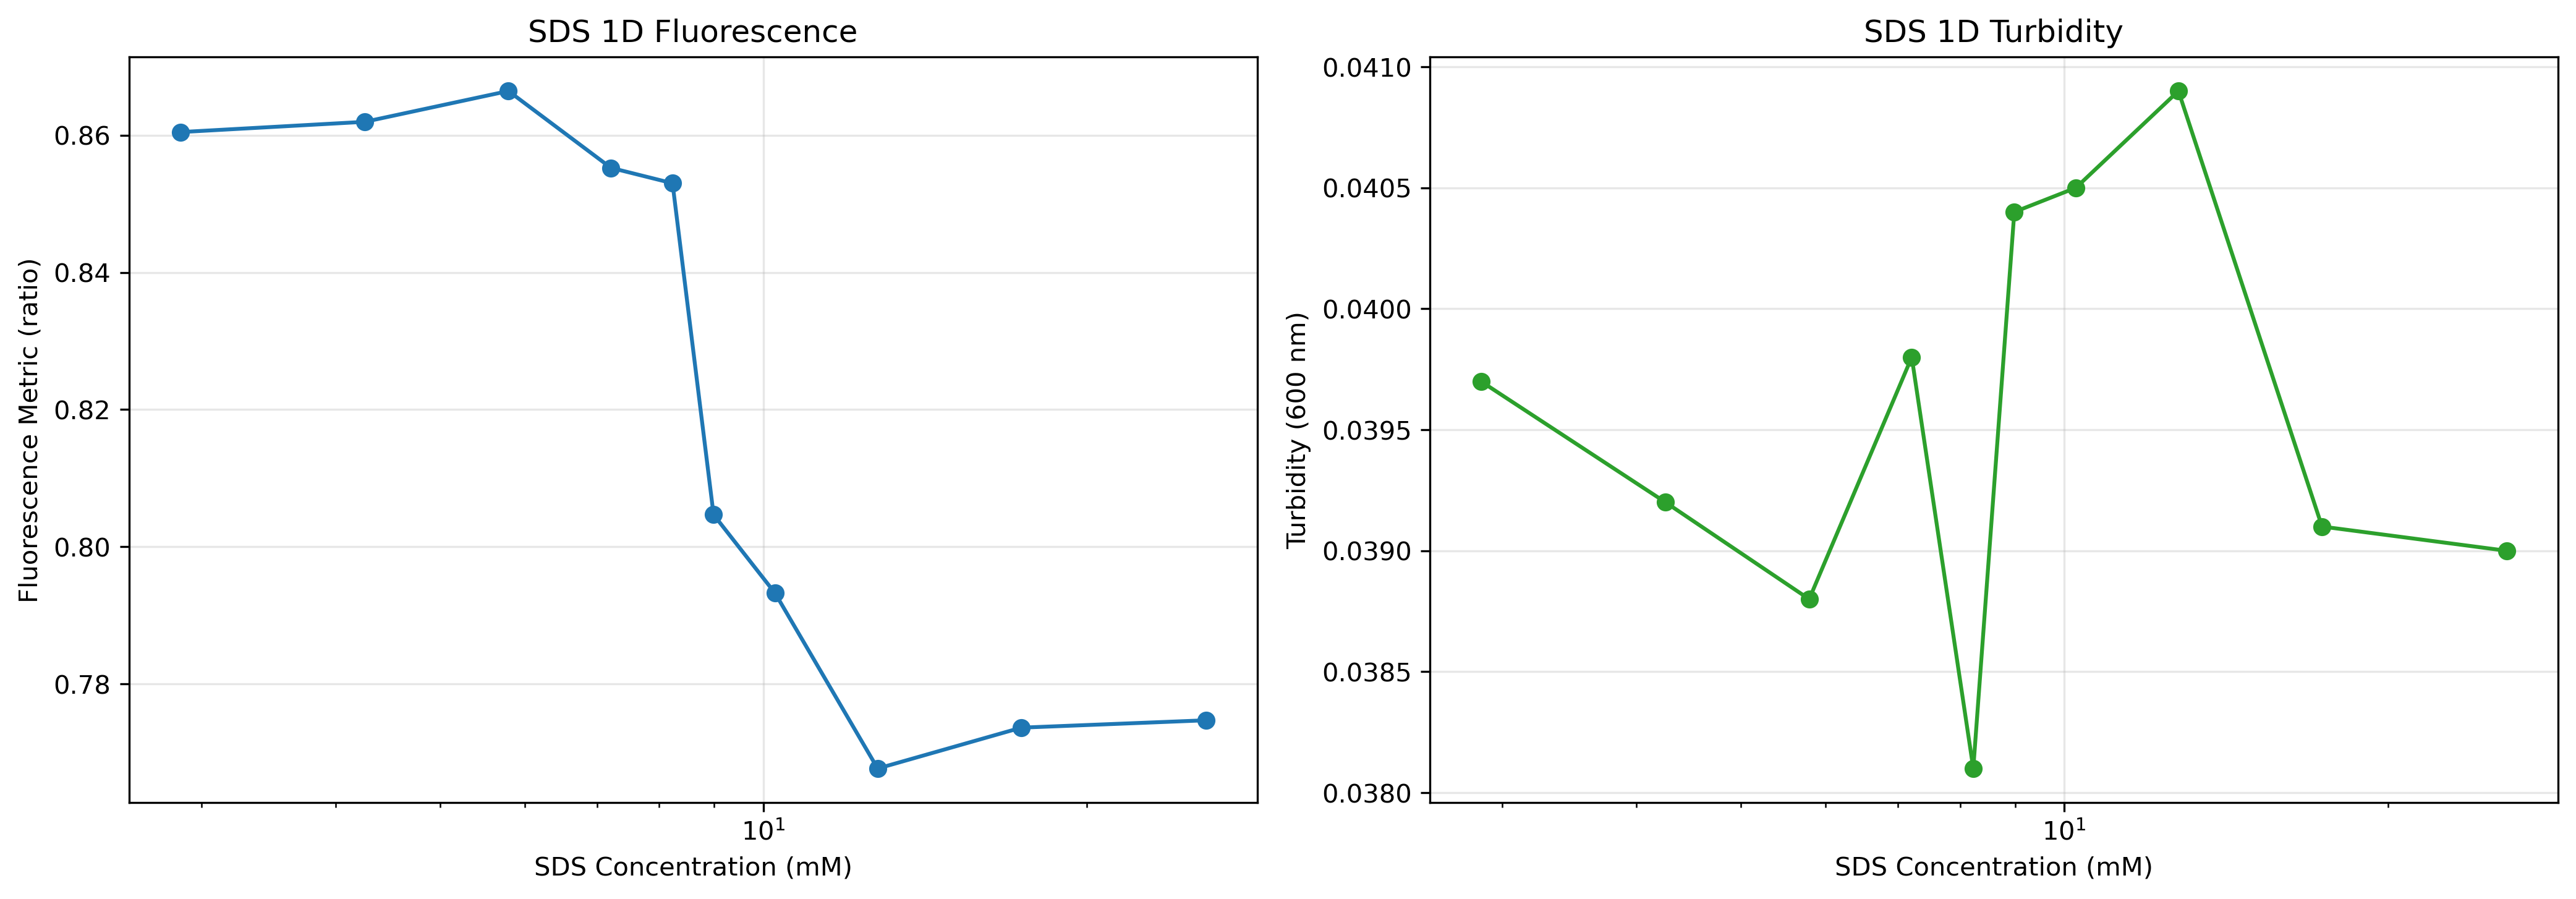

Source data for this figure (header and first rows):
surf_A_conc_mm, turbidity_600, fluorescence_metric
2.867, 0.0397, 0.8605
4.257, 0.0392, 0.862
5.791, 0.0388, 0.8665
7.214, 0.0398, 0.8553
8.23, 0.0381, 0.853
8.986, 0.0404, 0.8047
10.25, 0.0405, 0.7932
12.77, 0.0409, 0.7676
17.37, 0.0391, 0.7736
25.8, 0.039, 0.7747
